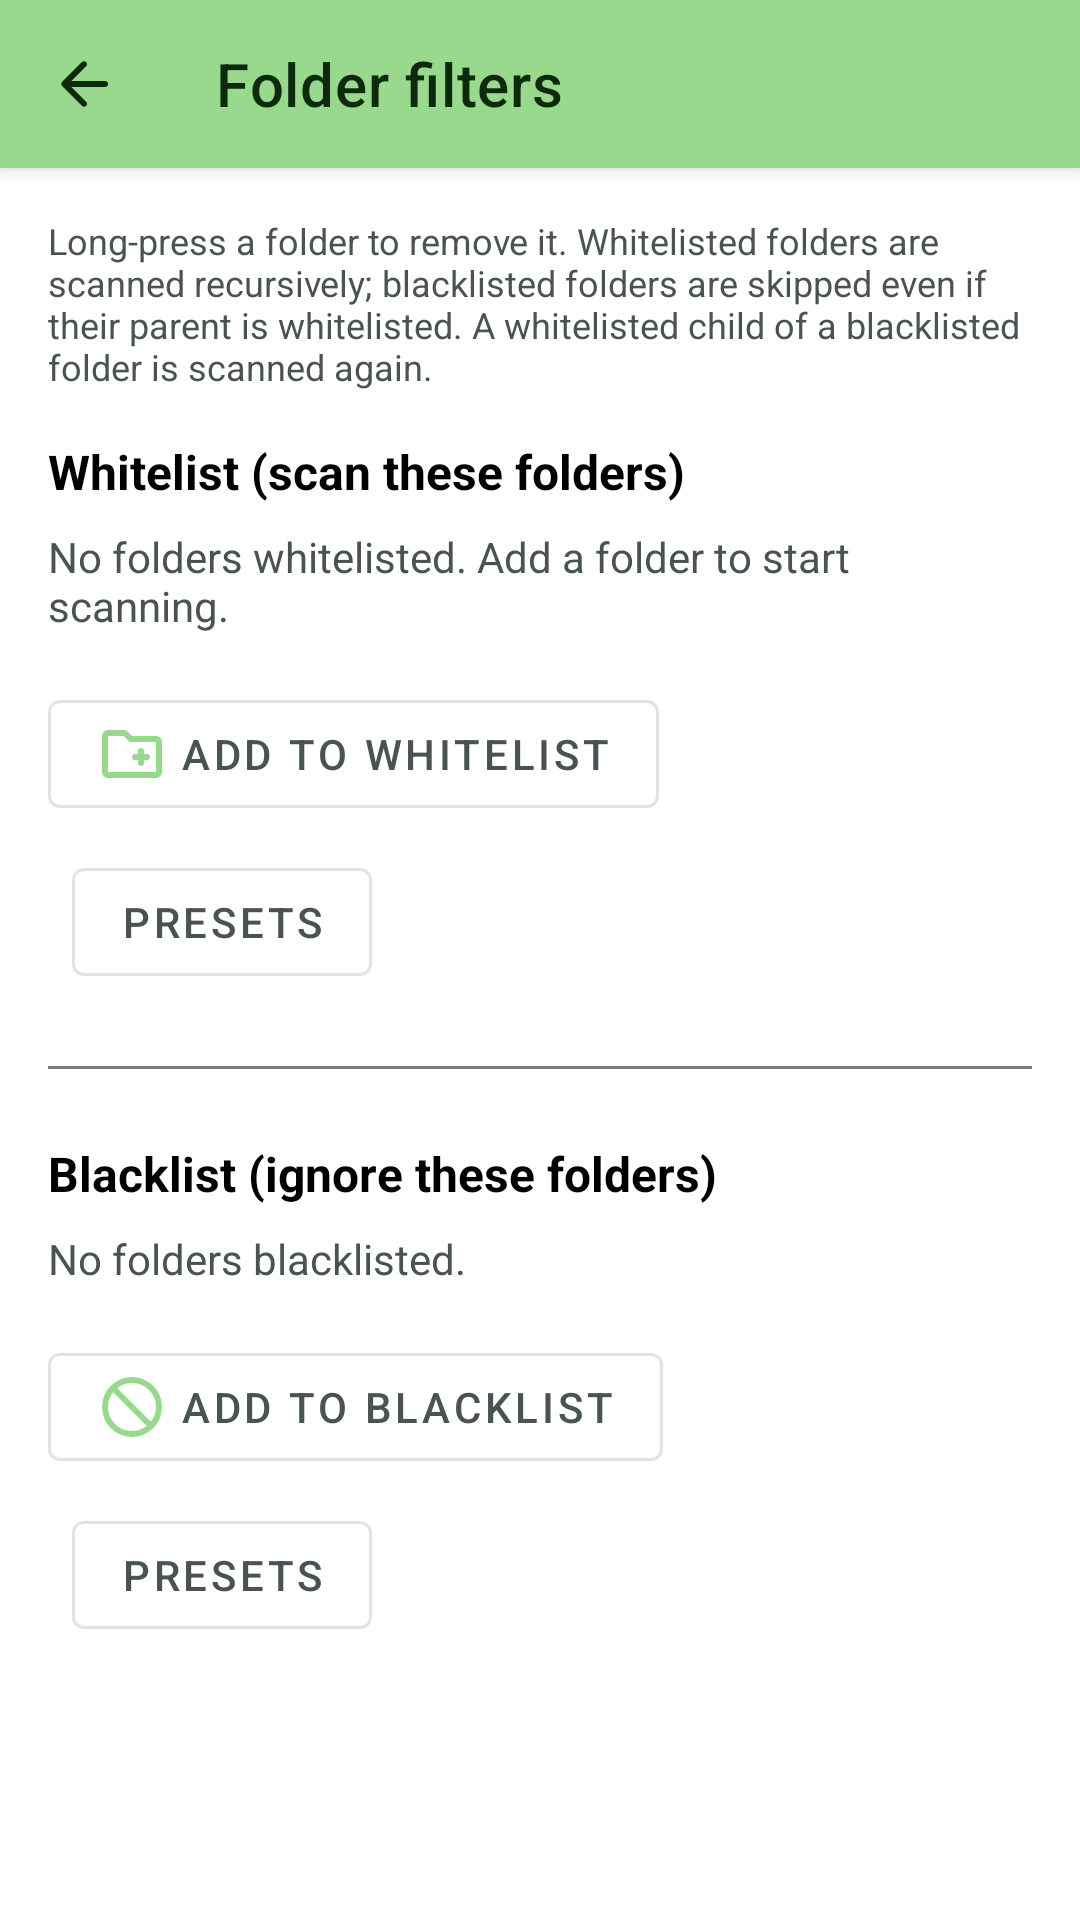

Write the Android layout XML for this screen, with the resource values it uses.
<!-- AndroidManifest.xml: application theme Theme.ImageDuplicationChecker -->
<!-- res/layout/activity_filter.xml -->
<?xml version="1.0" encoding="utf-8"?>
<androidx.coordinatorlayout.widget.CoordinatorLayout
	xmlns:android="http://schemas.android.com/apk/res/android"
	xmlns:app="http://schemas.android.com/apk/res-auto"
	android:layout_width="match_parent"
	android:layout_height="match_parent"
	android:fitsSystemWindows="true">

	<com.google.android.material.appbar.AppBarLayout
		android:layout_width="match_parent"
		android:layout_height="wrap_content">

		<androidx.appcompat.widget.Toolbar
			android:id="@+id/toolbar"
			android:layout_width="match_parent"
			android:layout_height="?attr/actionBarSize"
			android:background="?attr/colorPrimary"
			app:navigationIcon="@drawable/ic_arrow_back_rounded"
			app:title="@string/title_filters"
			app:titleTextColor="?attr/colorOnPrimary" />
	</com.google.android.material.appbar.AppBarLayout>

	<ScrollView
		android:layout_width="match_parent"
		android:layout_height="match_parent"
		app:layout_behavior="@string/appbar_scrolling_view_behavior">

		<LinearLayout
			android:layout_width="match_parent"
			android:layout_height="wrap_content"
			android:orientation="vertical"
			android:padding="16dp">

			<TextView
				android:layout_width="match_parent"
				android:layout_height="wrap_content"
				android:text="@string/filters_hint"
				android:textAppearance="?attr/textAppearanceBodySmall"
				android:textSize="@dimen/text_size_caption"
				android:textColor="?attr/colorOnSurfaceVariant"
				android:paddingBottom="16dp" />

			<TextView
				android:layout_width="match_parent"
				android:layout_height="wrap_content"
				android:text="@string/filters_whitelist_title"
				android:textAppearance="?attr/textAppearanceTitleSmall"
				android:textSize="@dimen/text_size_title"
				android:textStyle="bold" />

			<TextView
				android:id="@+id/whitelistEmpty"
				android:layout_width="match_parent"
				android:layout_height="wrap_content"
				android:text="@string/filters_whitelist_empty"
				android:textSize="@dimen/text_size_body"
				android:textColor="?attr/colorOnSurfaceVariant"
				android:paddingVertical="8dp" />

			<androidx.recyclerview.widget.RecyclerView
				android:id="@+id/whitelistList"
				android:layout_width="match_parent"
				android:layout_height="wrap_content"
				android:nestedScrollingEnabled="false"
				android:overScrollMode="never" />

			<com.google.android.material.button.MaterialButton
				android:id="@+id/addWhitelist"
				android:layout_width="wrap_content"
				android:layout_height="wrap_content"
				android:layout_marginTop="8dp"
				android:text="@string/action_add_whitelist"
				app:icon="@drawable/ic_create_new_folder_rounded"
				android:textColor="?attr/colorOnSurfaceVariant"
				style="@style/Widget.MaterialComponents.Button.OutlinedButton" />

			<com.google.android.material.button.MaterialButton
				android:id="@+id/addWhitelistPreset"
				android:layout_width="wrap_content"
				android:layout_height="wrap_content"
				android:layout_marginTop="8dp"
				android:layout_marginStart="8dp"
				android:text="@string/action_add_whitelist_preset"
				android:textColor="?attr/colorOnSurfaceVariant"
				style="@style/Widget.MaterialComponents.Button.OutlinedButton" />

			<View
				android:layout_width="match_parent"
				android:layout_height="1dp"
				android:background="?attr/colorOutline"
				android:layout_marginVertical="24dp" />

			<TextView
				android:layout_width="match_parent"
				android:layout_height="wrap_content"
				android:text="@string/filters_blacklist_title"
				android:textAppearance="?attr/textAppearanceTitleSmall"
				android:textSize="@dimen/text_size_title"
				android:textStyle="bold" />

			<TextView
				android:id="@+id/blacklistEmpty"
				android:layout_width="match_parent"
				android:layout_height="wrap_content"
				android:text="@string/filters_blacklist_empty"
				android:textSize="@dimen/text_size_body"
				android:textColor="?attr/colorOnSurfaceVariant"
				android:paddingVertical="8dp" />

			<androidx.recyclerview.widget.RecyclerView
				android:id="@+id/blacklistList"
				android:layout_width="match_parent"
				android:layout_height="wrap_content"
				android:nestedScrollingEnabled="false"
				android:overScrollMode="never" />

			<com.google.android.material.button.MaterialButton
				android:id="@+id/addBlacklist"
				android:layout_width="wrap_content"
				android:layout_height="wrap_content"
				android:layout_marginTop="8dp"
				android:text="@string/action_add_blacklist"
				app:icon="@drawable/ic_block_rounded"
				android:textColor="?attr/colorOnSurfaceVariant"
				style="@style/Widget.MaterialComponents.Button.OutlinedButton" />

			<com.google.android.material.button.MaterialButton
				android:id="@+id/addBlacklistPreset"
				android:layout_width="wrap_content"
				android:layout_height="wrap_content"
				android:layout_marginTop="8dp"
				android:layout_marginStart="8dp"
				android:text="@string/action_add_blacklist_preset"
				android:textColor="?attr/colorOnSurfaceVariant"
				style="@style/Widget.MaterialComponents.Button.OutlinedButton" />

		</LinearLayout>
	</ScrollView>

</androidx.coordinatorlayout.widget.CoordinatorLayout>
<!-- resources referenced by this layout -->
<resources>
  <dimen name="text_size_body">14sp</dimen>
  <dimen name="text_size_caption">12sp</dimen>
  <dimen name="text_size_title">16sp</dimen>
  <!-- drawable ic_arrow_back_rounded (drawable) -->
  <vector xmlns:android="http://schemas.android.com/apk/res/android"
  	android:width="24dp"
  	android:height="24dp"
  	android:viewportWidth="24"
  	android:viewportHeight="24">
  	<path
  		android:pathData="m7.825,13 l4.9,4.9q0.3,0.3 0.287,0.7T12.7,19.3q-0.3,0.275 -0.7,0.287T11.3,19.3L4.7,12.7q-0.15,-0.15 -0.213,-0.325t-0.063,-0.375q0,-0.2 0.063,-0.375t0.213,-0.325l6.6,-6.6q0.275,-0.275 0.688,-0.275t0.713,0.275q0.3,0.3 0.3,0.713T12.7,6.125L7.825,11l11.175,0q0.425,0 0.713,0.287T20,12q0,0.425 -0.287,0.713T19,13L7.825,13Z"
  		android:fillColor="?attr/colorOnPrimary"/>
  </vector>
  <!-- drawable ic_block_rounded (drawable) -->
  <vector xmlns:android="http://schemas.android.com/apk/res/android"
  	android:width="24dp"
  	android:height="24dp"
  	android:viewportWidth="24"
  	android:viewportHeight="24">
  	<path
  		android:pathData="M8.1,21.212Q6.275,20.425 4.925,19.075t-2.138,-3.175Q2,14.075 2,12t0.788,-3.9Q3.575,6.275 4.925,4.925t3.175,-2.138Q9.925,2 12,2t3.9,0.788Q17.725,3.575 19.075,4.925t2.138,3.175Q22,9.925 22,12t-0.788,3.9Q20.425,17.725 19.075,19.075t-3.175,2.138Q14.075,22 12,22t-3.9,-0.788ZM12,20q1.35,0 2.6,-0.438t2.3,-1.263L5.7,7.1q-0.825,1.05 -1.263,2.3T4,12q0,3.35 2.325,5.675t5.675,2.325ZM18.3,16.9q0.825,-1.05 1.263,-2.3T20,12q0,-3.35 -2.325,-5.675t-5.675,-2.325q-1.35,0 -2.6,0.438T7.1,5.7l11.2,11.2ZM12,12Z"
  		android:fillColor="?attr/colorOnPrimary"/>
  </vector>
  <!-- drawable ic_create_new_folder_rounded (drawable) -->
  <vector xmlns:android="http://schemas.android.com/apk/res/android"
  	android:width="24dp"
  	android:height="24dp"
  	android:viewportWidth="24"
  	android:viewportHeight="24">
  	<path
  		android:pathData="M4,20q-0.825,0 -1.413,-0.588T2,18l0,-12q0,-0.825 0.588,-1.413T4,4l5.175,0q0.4,0 0.762,0.15t0.637,0.425l1.425,1.425l8,0q0.825,0 1.413,0.588T22,8l0,10q0,0.825 -0.588,1.413T20,20L4,20ZM4,18l16,0l0,-10L11.175,8l-2,-2L4,6l0,12ZM4,18l0,-12 0,12ZM14,14l0,1q0,0.425 0.287,0.713T15,16q0.425,0 0.713,-0.287T16,15l0,-1l1,0q0.425,0 0.713,-0.287T18,13q0,-0.425 -0.287,-0.713T17,12l-1,0l0,-1q0,-0.425 -0.287,-0.713T15,10q-0.425,0 -0.713,0.287T14,11l0,1l-1,0q-0.425,0 -0.713,0.287T12,13q0,0.425 0.287,0.713T13,14l1,0Z"
  		android:fillColor="?attr/colorOnPrimary"/>
  </vector>
  <string name="action_add_blacklist">Add to blacklist</string>
  <string name="action_add_blacklist_preset">Presets</string>
  <string name="action_add_whitelist">Add to whitelist</string>
  <string name="action_add_whitelist_preset">Presets</string>
  <string name="filters_blacklist_empty">No folders blacklisted.</string>
  <string name="filters_blacklist_title">Blacklist (ignore these folders)</string>
  <string name="filters_hint">Long-press a folder to remove it. Whitelisted folders are scanned recursively; blacklisted folders are skipped even if their parent is whitelisted. A whitelisted child of a blacklisted folder is scanned again.</string>
  <string name="filters_whitelist_empty">No folders whitelisted. Add a folder to start scanning.</string>
  <string name="filters_whitelist_title">Whitelist (scan these folders)</string>
  <string name="title_filters">Folder filters</string>
  <color name="brand_primary">#98D98E</color>
  <color name="brand_primary_variant">#5E9C56</color>
  <color name="brand_on_primary">#0E2A0D</color>
  <color name="brand_secondary">#C0524A</color>
  <color name="brand_on_secondary">#FFFFFF</color>
  <color name="brand_surface">#F4F7F4</color>
  <color name="brand_surface_variant">#E2E8E2</color>
  <color name="brand_on_surface">#1A1F1B</color>
  <color name="brand_on_surface_variant">#4A544E</color>
  <color name="brand_outline">#748176</color>
</resources>
